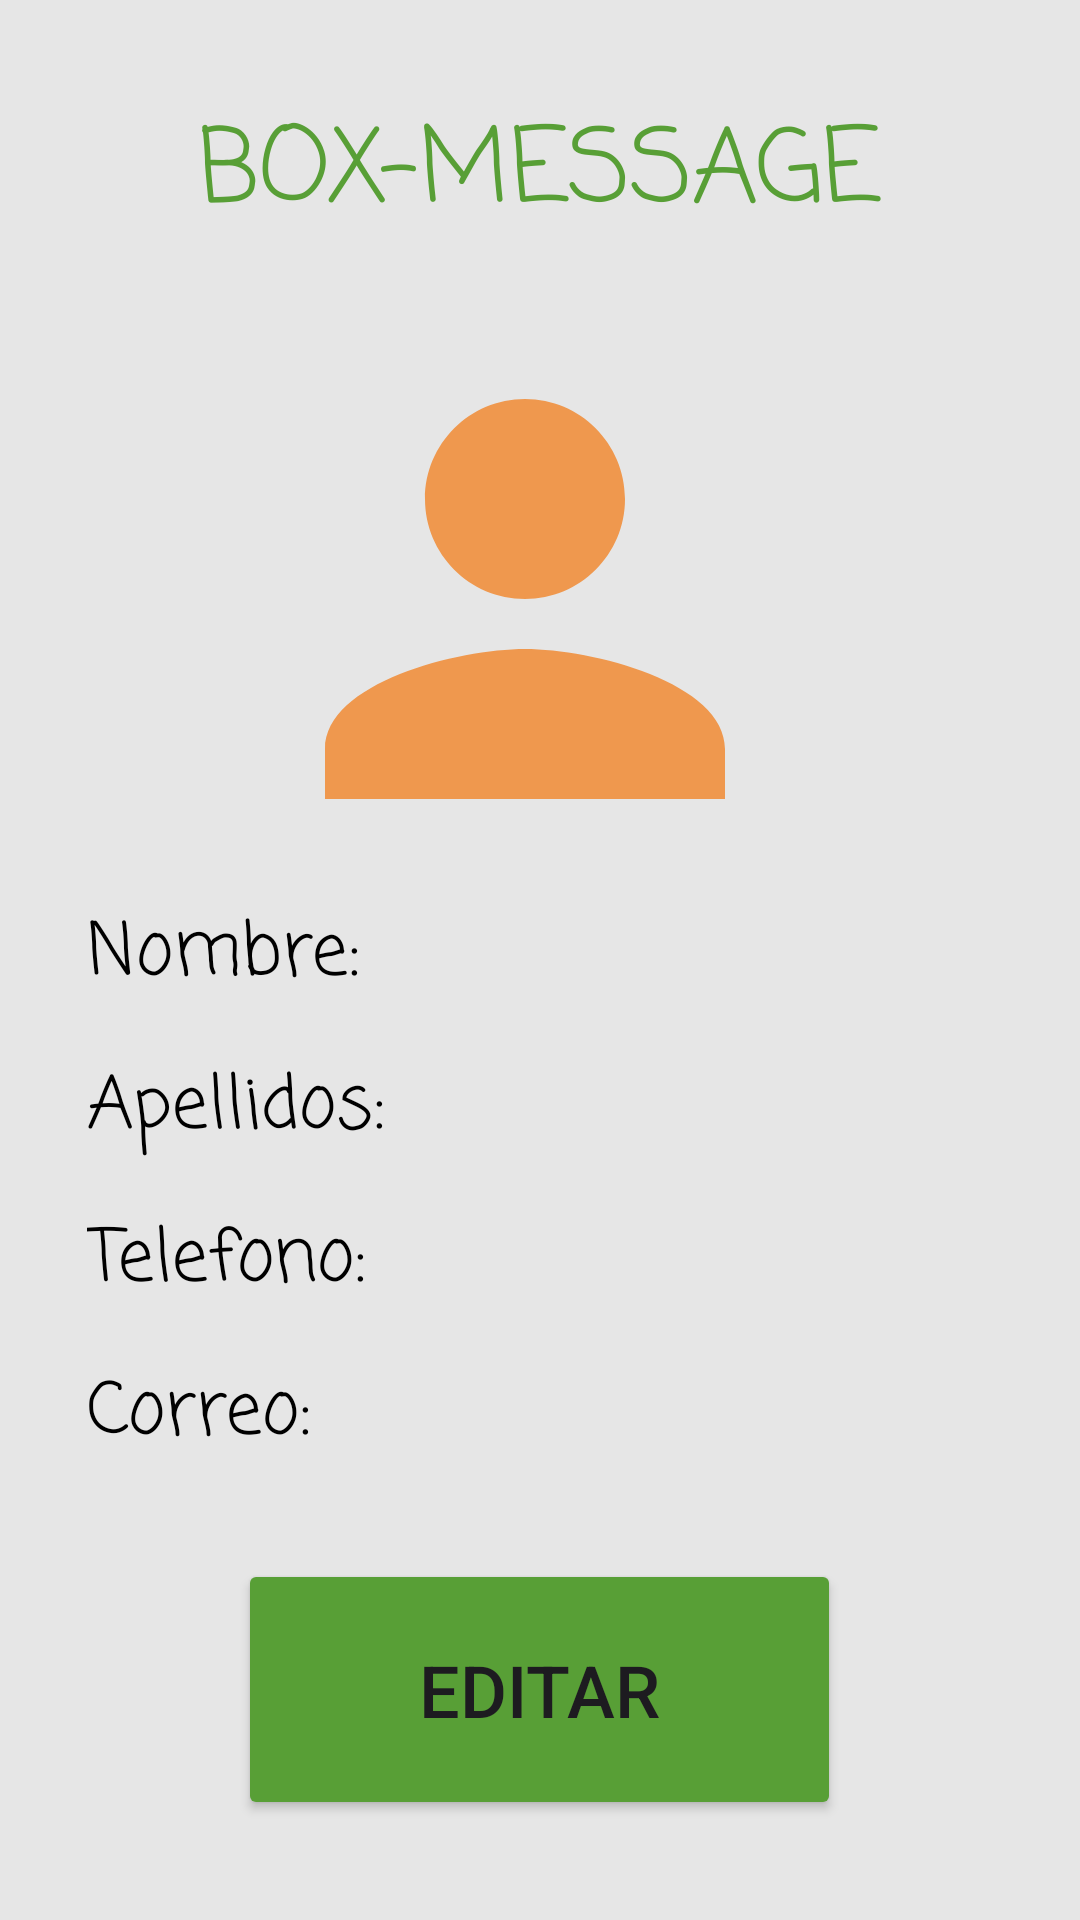

Android layout source for this screen:
<!-- AndroidManifest.xml: application theme Theme.Mi_proyecto -->
<!-- res/layout/fragment_mi_perfil1.xml -->
<?xml version="1.0" encoding="utf-8"?>
<FrameLayout xmlns:android="http://schemas.android.com/apk/res/android"
    xmlns:app="http://schemas.android.com/apk/res-auto"
    xmlns:tools="http://schemas.android.com/tools"
    android:layout_width="match_parent"
    android:layout_height="match_parent"
    android:background="@color/white">

    <ScrollView
        android:layout_width="match_parent"
        android:layout_height="match_parent"
        android:fillViewport="true">

        <LinearLayout
            android:layout_width="match_parent"
            android:layout_height="wrap_content"
            android:orientation="vertical"
            android:gravity="center_horizontal"
            android:padding="16dp">

            <TextView
                android:id="@+id/Titulo_perfil"
                android:layout_width="wrap_content"
                android:layout_height="wrap_content"
                android:layout_marginTop="16dp"
                android:layout_marginBottom="16dp"
                android:fontFamily="casual"
                android:text="@string/box_message_profile"
                android:textAlignment="center"
                android:textColor="@color/green"
                android:textSize="34sp" />

            <ImageView
                android:layout_width="200dp"
                android:layout_height="200dp"
                android:layout_marginEnd="5dp"
                android:clickable="true"
                android:focusable="true"
                android:src="@drawable/ic_perfil" />

            <TextView
                android:id="@+id/Nom_perfil"
                android:layout_width="302dp"
                android:layout_height="35dp"
                android:layout_marginBottom="16dp"
                android:fontFamily="casual"
                android:text="@string/nombre"
                android:textColor="@color/black"
                android:textSize="24sp" />

            <TextView
                android:id="@+id/Ape_perfil"
                android:layout_width="302dp"
                android:layout_height="35dp"
                android:layout_marginBottom="16dp"
                android:fontFamily="casual"
                android:text="@string/apellidos"
                android:textColor="@color/black"
                android:textSize="24sp" />

            <TextView
                android:id="@+id/Tel_perfil"
                android:layout_width="302dp"
                android:layout_height="35dp"
                android:layout_marginBottom="16dp"
                android:fontFamily="casual"
                android:text="@string/telefono"
                android:textColor="@color/black"
                android:textSize="24sp" />

            <TextView
                android:id="@+id/Corr_perfil"
                android:layout_width="302dp"
                android:layout_height="35dp"
                android:layout_marginBottom="32dp"
                android:fontFamily="casual"
                android:text="@string/correo"
                android:textColor="@color/black"
                android:textSize="24sp" />

            <Button
                android:id="@+id/btn_edi_perf"
                android:layout_width="201dp"
                android:layout_height="87dp"
                android:layout_marginBottom="16dp"
                android:backgroundTint="@color/green"
                android:text="@string/editar"
                android:textSize="24sp" />

        </LinearLayout>
    </ScrollView>

    <ProgressBar
        android:id="@+id/progress_bar"
        android:layout_width="wrap_content"
        android:layout_height="wrap_content"
        android:layout_gravity="center"
        android:visibility="gone"
        tools:visibility="gone" />

</FrameLayout>
<!-- resources referenced by this layout -->
<resources>
  <color name="black">#000000</color>
  <color name="green">#589f36</color>
  <color name="white">#E6E6E6</color>
  <!-- drawable ic_perfil (drawable) -->
  <?xml version="1.0" encoding="utf-8"?>
  <vector xmlns:android="http://schemas.android.com/apk/res/android"
      android:width="24dp"
      android:height="24dp"
      android:viewportWidth="24"
      android:viewportHeight="24">
      <path
          android:fillColor="@color/orange"
          android:pathData="M12,12c2.21,0 4,-1.79 4,-4s-1.79,-4 -4,-4 -4,1.79 -4,4 1.79,4 4,4zM12,14c-2.67,0 -8,1.34 -8,4v2h16v-2c0,-2.66 -5.33,-4 -8,-4z"/>
  </vector>
  <string name="apellidos">Apellidos:</string>
  <string name="box_message_profile">BOX-MESSAGE</string>
  <string name="correo">Correo:</string>
  <string name="editar">EDITAR</string>
  <string name="nombre">Nombre:</string>
  <string name="telefono">Telefono:</string>
  <style name="Theme.Mi_proyecto" parent="Base.Theme.Mi_proyecto" />
  <color name="orange">#EF984E</color>
  <style name="Base.Theme.Mi_proyecto" parent="Theme.Material3.DayNight.NoActionBar">
          
          
      </style>
</resources>
